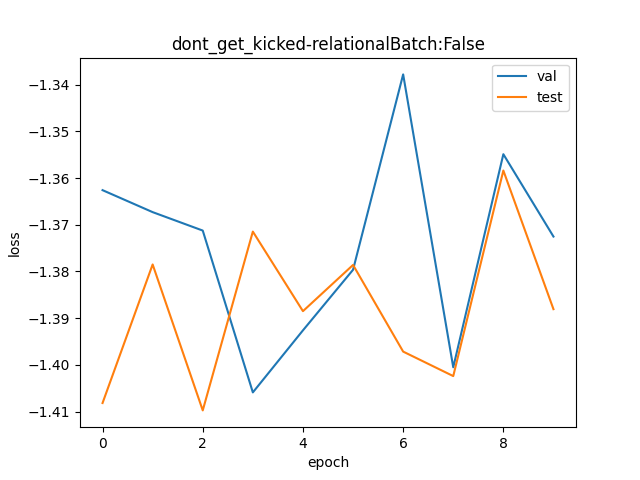

Data behind this chart, as committed beside it:
val, test
0.256, 0.2446
0.2548, 0.252
0.2538, 0.2442
0.2452, 0.2537
0.2484, 0.2495
0.2517, 0.2519
0.2624, 0.2473
0.2465, 0.246
0.258, 0.2571
0.2535, 0.2496
